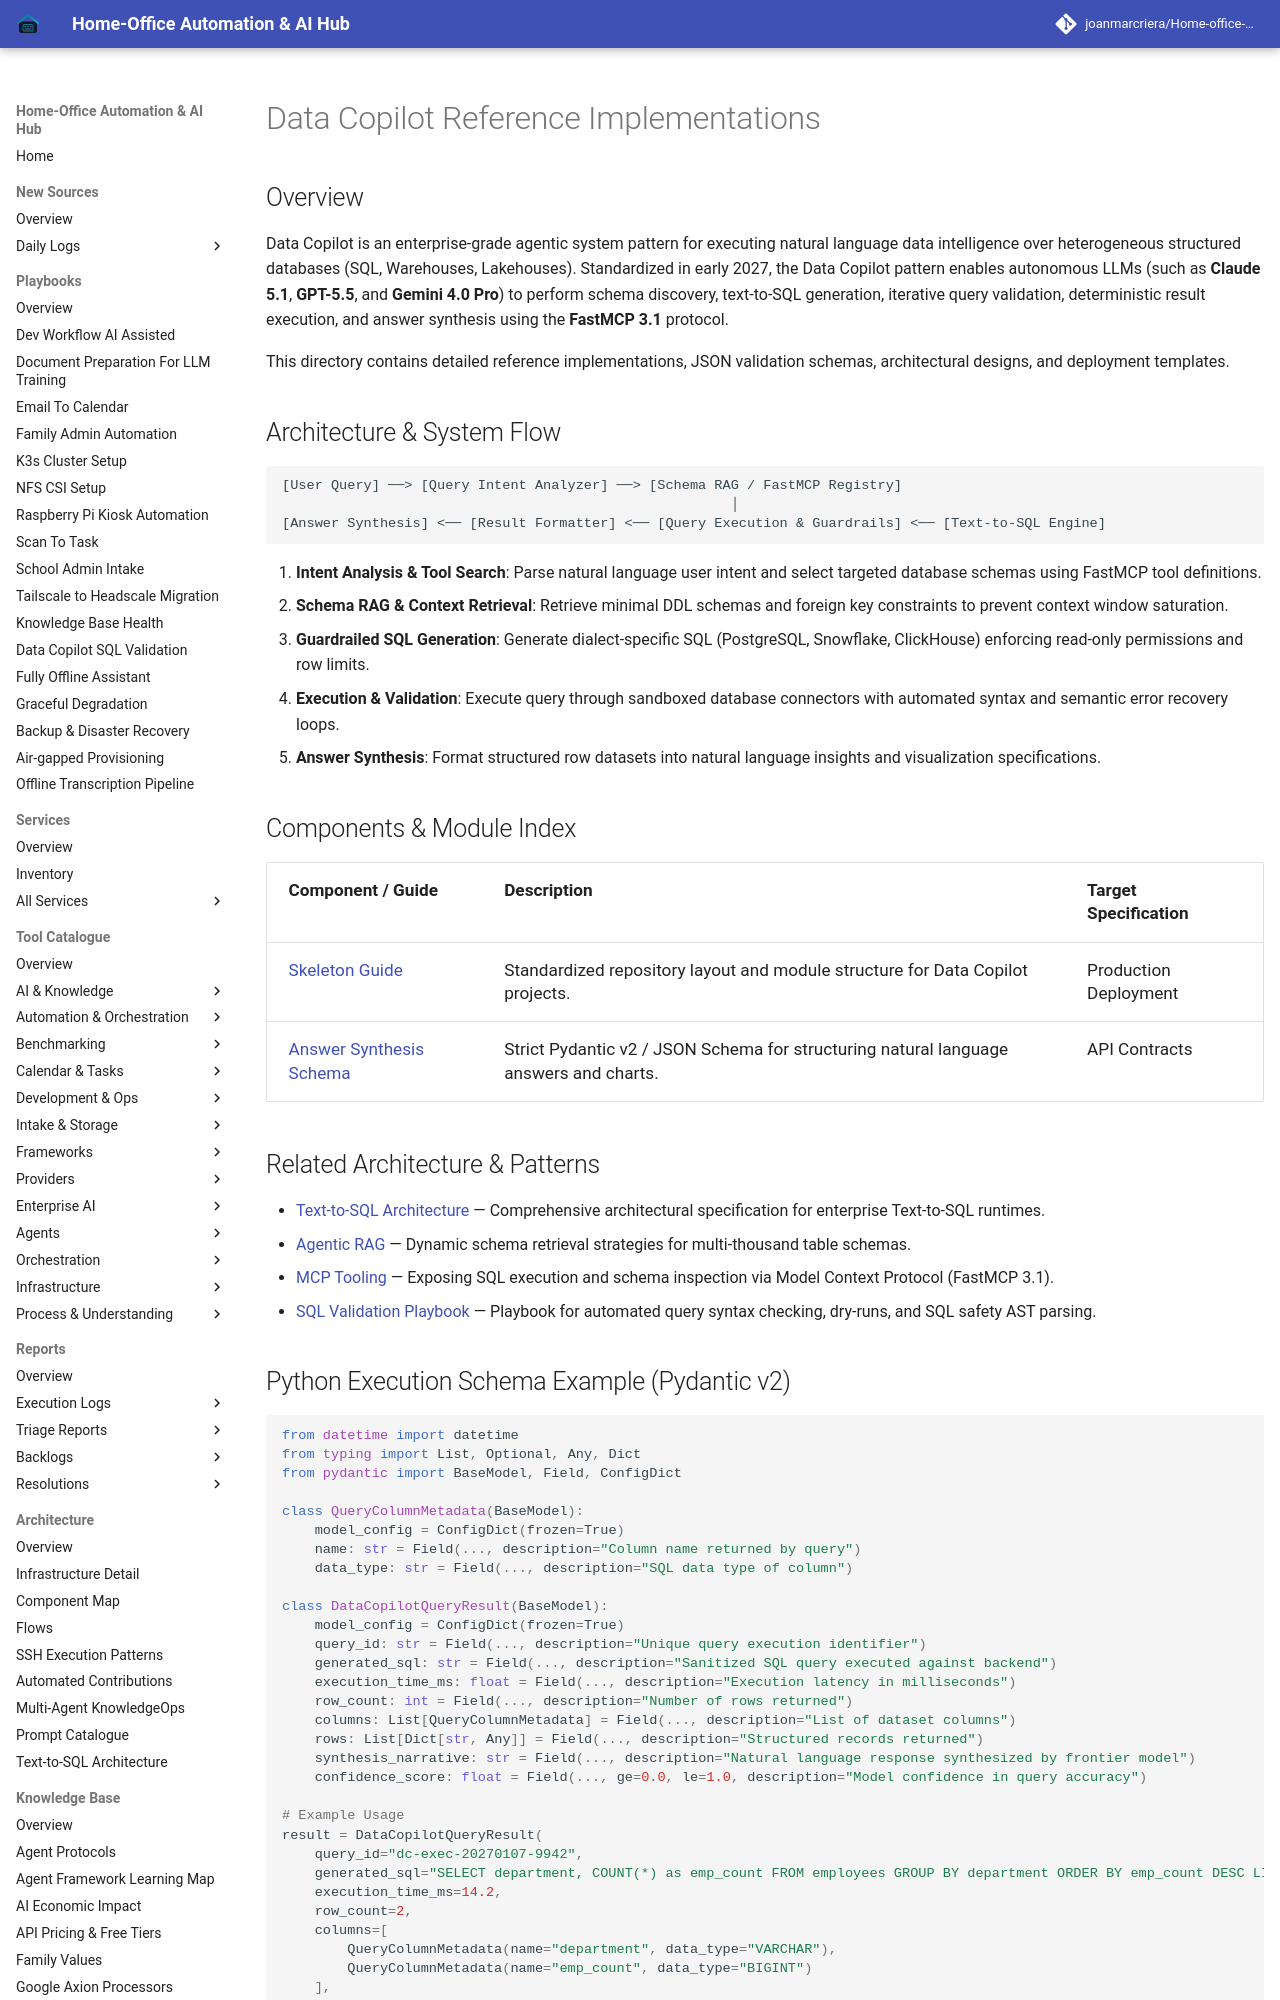

repository: joanmarcriera/Home-office-automations · page: reference-implementations/data-copilot/index.html · generator: mkdocs

# Data Copilot Reference Implementations

## Overview
Data Copilot is an enterprise-grade agentic system pattern for executing natural language data intelligence over heterogeneous structured databases (SQL, Warehouses, Lakehouses). Standardized in early 2027, the Data Copilot pattern enables autonomous LLMs (such as **Claude 5.1**, **GPT-5.5**, and **Gemini 4.0 Pro**) to perform schema discovery, text-to-SQL generation, iterative query validation, deterministic result execution, and answer synthesis using the **FastMCP 3.1** protocol.

This directory contains detailed reference implementations, JSON validation schemas, architectural designs, and deployment templates.

## Architecture & System Flow

```
[User Query] ──> [Query Intent Analyzer] ──> [Schema RAG / FastMCP Registry]
                                                       │
[Answer Synthesis] <── [Result Formatter] <── [Query Execution & Guardrails] <── [Text-to-SQL Engine]
```

1. **Intent Analysis & Tool Search**: Parse natural language user intent and select targeted database schemas using FastMCP tool definitions.
2. **Schema RAG & Context Retrieval**: Retrieve minimal DDL schemas and foreign key constraints to prevent context window saturation.
3. **Guardrailed SQL Generation**: Generate dialect-specific SQL (PostgreSQL, Snowflake, ClickHouse) enforcing read-only permissions and row limits.
4. **Execution & Validation**: Execute query through sandboxed database connectors with automated syntax and semantic error recovery loops.
5. **Answer Synthesis**: Format structured row datasets into natural language insights and visualization specifications.

## Components & Module Index

| Component / Guide | Description | Target Specification |
| :--- | :--- | :--- |
| [Skeleton Guide](skeleton-guide.md) | Standardized repository layout and module structure for Data Copilot projects. | Production Deployment |
| [Answer Synthesis Schema](answer-synthesis-schema.md) | Strict Pydantic v2 / JSON Schema for structuring natural language answers and charts. | API Contracts |

## Related Architecture & Patterns
- [Text-to-SQL Architecture](../../architecture/data-copilot-text-to-sql.md) — Comprehensive architectural specification for enterprise Text-to-SQL runtimes.
- [Agentic RAG](../../knowledge_base/patterns/data-copilot-agentic-rag.md) — Dynamic schema retrieval strategies for multi-thousand table schemas.
- [MCP Tooling](../../knowledge_base/patterns/data-copilot-mcp-tooling.md) — Exposing SQL execution and schema inspection via Model Context Protocol (FastMCP 3.1).
- [SQL Validation Playbook](../../playbooks/data-copilot-sql-validation.md) — Playbook for automated query syntax checking, dry-runs, and SQL safety AST parsing.
